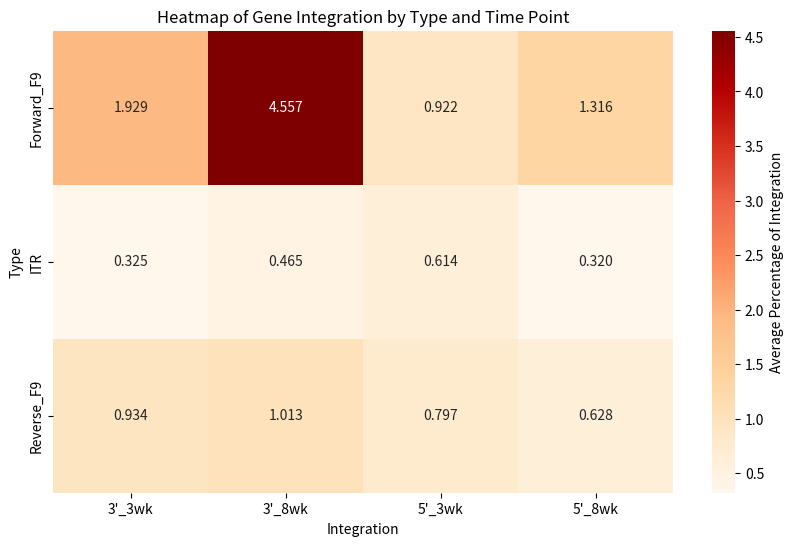

Recreate this plot in Python. (Note: this script raises an exception after producing the figure.)
import pandas as pd
import seaborn as sns
import matplotlib.pyplot as plt

# Data input (averaged for simplicity)
data = {
    'Integration': [
        '5\'_3wk', '5\'_3wk', '5\'_3wk',
        '5\'_8wk', '5\'_8wk', '5\'_8wk',
        '3\'_3wk', '3\'_3wk', '3\'_3wk',
        '3\'_8wk', '3\'_8wk', '3\'_8wk'
    ],
    'Type': [
        'Forward_F9', 'Reverse_F9', 'ITR',
        'Forward_F9', 'Reverse_F9', 'ITR',
        'Forward_F9', 'Reverse_F9', 'ITR',
        'Forward_F9', 'Reverse_F9', 'ITR'
    ],
    'Average_Percentage': [
        # 5' Integration, 3wk averages
        (1.1994003 + 1.03425986 + 0.86289549 + 0.59016393) / 4,  # Forward_F9
        (1.34932534 + 0.06464124 + 1.05465005 + 0.72131148) / 4,  # Reverse_F9
        (0.67466267 + 0 + 0.86289549 + 0.91803279) / 4,  # ITR
        # 5' Integration, 8wk averages
        (1.37875101 + 1.6064257 + 1.17647059 + 1.1011011) / 4,  # Forward_F9
        (1.45985401 + 0.46854083 + 0.48442907 + 0.1001001) / 4,  # Reverse_F9
        (0.81103001 + 0.46854083 + 0 + 0) / 4,  # ITR
        # 3' Integration, 3wk averages
        (1.1994003 + 1.098901099 + 3.451581975 + 1.967213115) / 4,  # Forward_F9
        (0.299850075 + 0 + 1.534036433 + 1.901639344) / 4,  # Reverse_F9
        (0.224887556 + 0 + 0.287631831 + 0.786885246) / 4,  # ITR
        # 3' Integration, 8wk averages
        (3.487429035 + 2.409638554 + 2.422145329 + 9.90990991) / 4,  # Forward_F9
        (1.540957015 + 1.004016064 + 0.207612457 + 1.301301301) / 4,  # Reverse_F9
        (0.648824006 + 0.401606426 + 0.207612457 + 0.600600601) / 4  # ITR
    ]
}

# Create DataFrame
df = pd.DataFrame(data)

# Create pivot table for the heatmap using named parameters
pivot_df = df.pivot(index='Type', columns='Integration', values='Average_Percentage')

# Plotting the heatmap
plt.figure(figsize=(10, 6), dpi=600)
ax = sns.heatmap(pivot_df, annot=True, cmap="OrRd", fmt=".3f", cbar_kws={'label': 'Average Percentage of Integration'})
plt.title('Heatmap of Gene Integration by Type and Time Point')
plt.savefig('/Users/<user>/Desktop/heatmap_DNA_int.png', format='png', dpi=600)  # Save as PNG with high DPI
plt.savefig('/Users/<user>/Desktop/heatmap_DNA_int.svg', format='svg')
plt.show()


import pandas as pd
import seaborn as sns
import matplotlib.pyplot as plt
from pandas.api.types import CategoricalDtype

# Detailed data points matched to categories
data = {
    'Integration': (
        ['5\'_3wk']*4 + ['5\'_3wk']*4 + ['5\'_3wk']*4 +
        ['5\'_8wk']*4 + ['5\'_8wk']*4 + ['5\'_8wk']*4 +
        ['3\'_3wk']*4 + ['3\'_3wk']*4 + ['3\'_3wk']*4 +
        ['3\'_8wk']*4 + ['3\'_8wk']*4 + ['3\'_8wk']*4
    ),
    'Type': (
        ['Forward_F9']*4 + ['Reverse_F9']*4 + ['ITR']*4 +
        ['Forward_F9']*4 + ['Reverse_F9']*4 + ['ITR']*4 +
        ['Forward_F9']*4 + ['Reverse_F9']*4 + ['ITR']*4 +
        ['Forward_F9']*4 + ['Reverse_F9']*4 + ['ITR']*4
    ),
    'Data': [
        1.1994003, 1.03425986, 0.86289549, 0.59016393,  # 5'_3wk Forward_F9
        1.34932534, 0.06464124, 1.05465005, 0.72131148, # 5'_3wk Reverse_F9
        0.67466267, 0, 0.86289549, 0.91803279,          # 5'_3wk ITR
        1.37875101, 1.6064257, 1.17647059, 1.1011011,   # 5'_8wk Forward_F9
        1.45985401, 0.46854083, 0.48442907, 0.1001001,  # 5'_8wk Reverse_F9
        0.81103001, 0.46854083, 0, 0,                   # 5'_8wk ITR
        1.1994003, 1.098901099, 3.451581975, 1.967213115, # 3'_3wk Forward_F9
        0.299850075, 0, 1.534036433, 1.901639344,       # 3'_3wk Reverse_F9
        0.224887556, 0, 0.287631831, 0.786885246,       # 3'_3wk ITR
        3.487429035, 2.409638554, 2.422145329, 9.90990991, # 3'_8wk Forward_F9
        1.540957015, 1.004016064, 0.207612457, 1.301301301, # 3'_8wk Reverse_F9
        0.648824006, 0.401606426, 0.207612457, 0.600600601  # 3'_8wk ITR
    ]
}

# Create DataFrame
df = pd.DataFrame(data)

# Define the desired order of categories
type_order = CategoricalDtype(['Forward_F9', 'Reverse_F9', 'ITR'], ordered=True)
df['Type'] = df['Type'].astype(type_order)

# Calculate the median values for each group
median_df = df.groupby(['Integration', 'Type']).median().reset_index()

# Create pivot table for the heatmap using the median values
pivot_df = median_df.pivot(index='Type', columns='Integration', values='Data')

# Set font to Arial
plt.rcParams["font.family"] = "Arial"

# Plotting the heatmap
plt.figure(figsize=(10, 6), dpi=600)
ax = sns.heatmap(pivot_df, annot=True, cmap="OrRd", fmt=".3f", cbar_kws={'label': 'Median Percentage of Integration'})
plt.title('Heatmap of Gene Integration by Type and Time Point')
plt.savefig('/Users/<user>/Desktop/heatmap_DNA_int_median.pdf', format='pdf', dpi=600)  # Save as PDF with high DPI
plt.show()